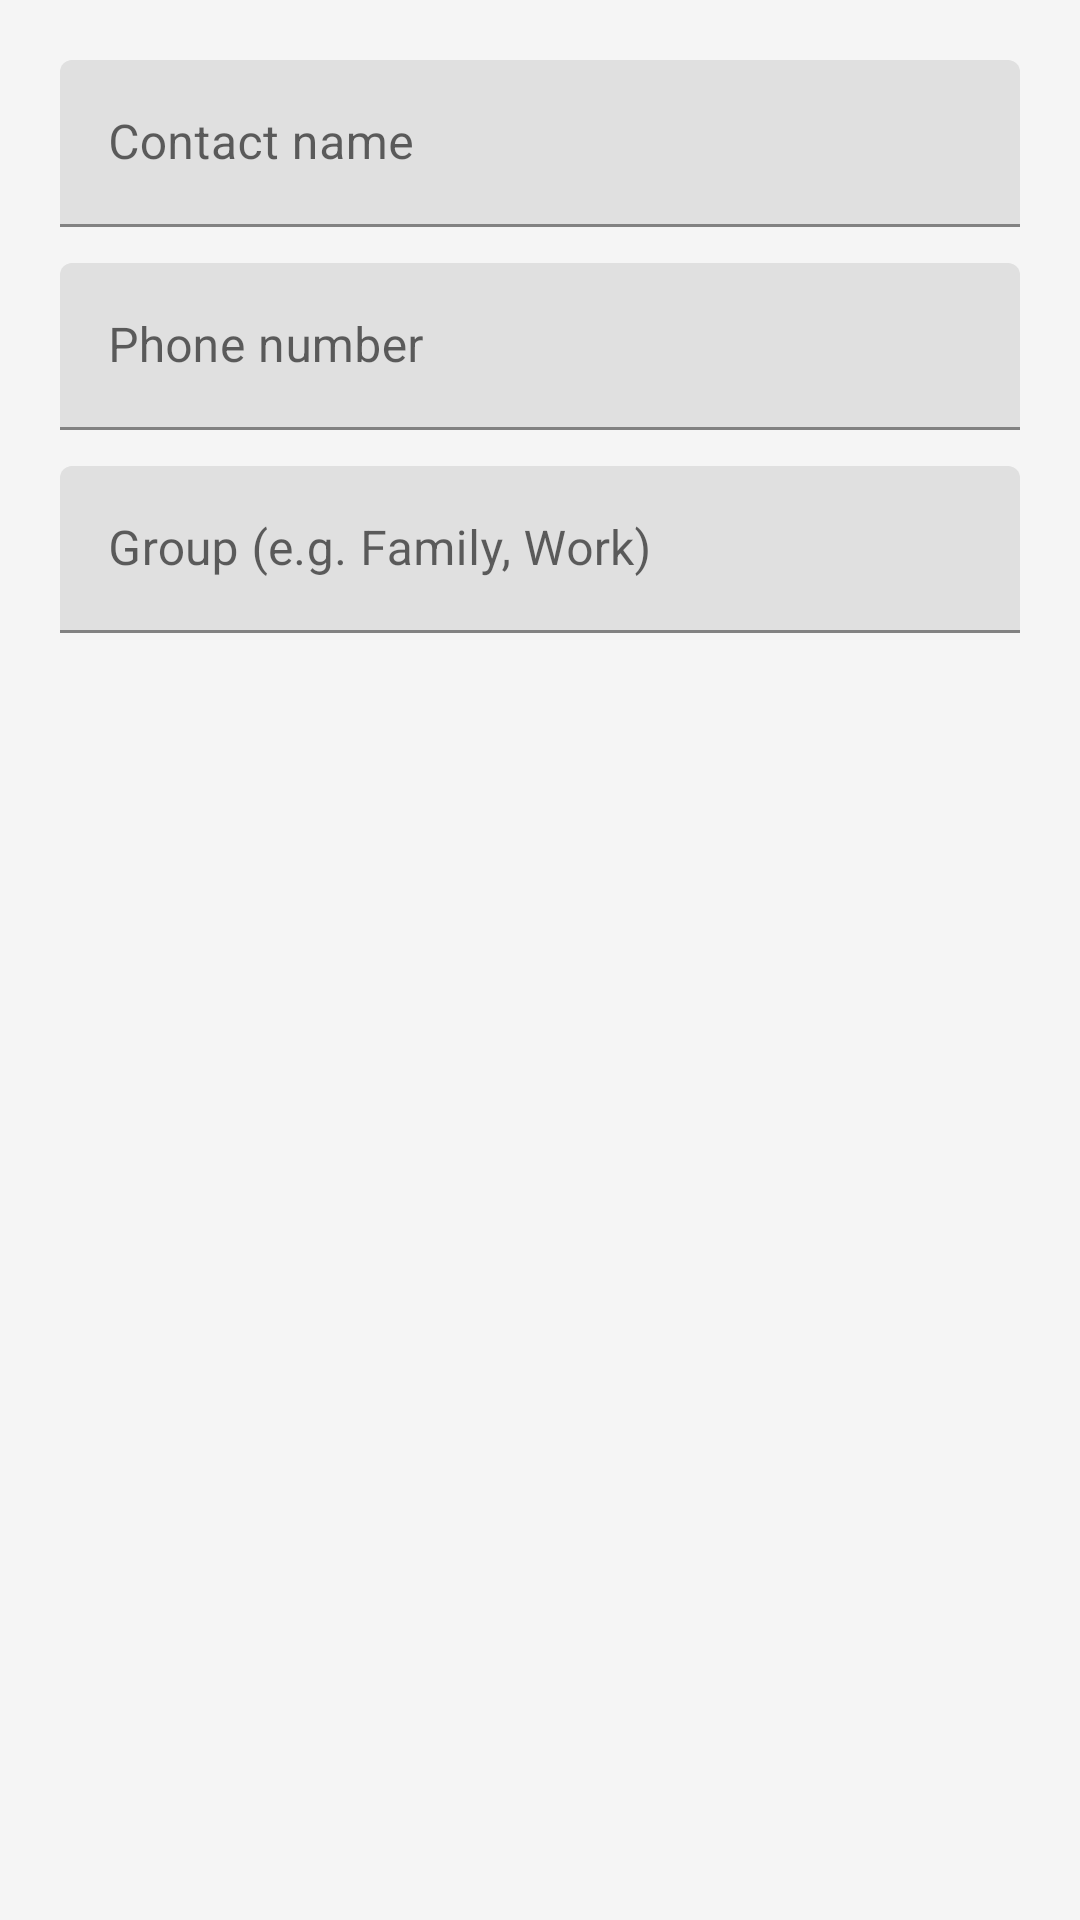

Produce the Android XML layout that renders to this screen, including the resource entries it uses.
<!-- AndroidManifest.xml: application theme Theme.ContactManagement -->
<!-- res/layout/dialog_contact.xml -->
<?xml version="1.0" encoding="utf-8"?>
<LinearLayout
    xmlns:android="http://schemas.android.com/apk/res/android"
    android:layout_width="match_parent"
    android:layout_height="wrap_content"
    android:orientation="vertical"
    android:padding="20dp">

    <com.google.android.material.textfield.TextInputLayout
        android:layout_width="match_parent"
        android:layout_height="wrap_content"
        android:layout_marginBottom="12dp">

        <com.google.android.material.textfield.TextInputEditText
            android:id="@+id/editName"
            android:layout_width="match_parent"
            android:layout_height="wrap_content"
            android:hint="@string/hint_name"
            android:inputType="textPersonName"
            android:maxLines="1" />
    </com.google.android.material.textfield.TextInputLayout>

    <com.google.android.material.textfield.TextInputLayout
        android:layout_width="match_parent"
        android:layout_height="wrap_content"
        android:layout_marginBottom="12dp">

        <com.google.android.material.textfield.TextInputEditText
            android:id="@+id/editPhone"
            android:layout_width="match_parent"
            android:layout_height="wrap_content"
            android:hint="@string/hint_phone"
            android:inputType="phone"
            android:maxLines="1" />
    </com.google.android.material.textfield.TextInputLayout>

    <com.google.android.material.textfield.TextInputLayout
        android:layout_width="match_parent"
        android:layout_height="wrap_content">

        <com.google.android.material.textfield.TextInputEditText
            android:id="@+id/editGroup"
            android:layout_width="match_parent"
            android:layout_height="wrap_content"
            android:hint="@string/hint_group"
            android:inputType="text"
            android:maxLines="1" />
    </com.google.android.material.textfield.TextInputLayout>
</LinearLayout>
<!-- resources referenced by this layout -->
<resources>
  <string name="hint_group">Group (e.g. Family, Work)</string>
  <string name="hint_name">Contact name</string>
  <string name="hint_phone">Phone number</string>
  <style name="Theme.ContactManagement" parent="Theme.MaterialComponents.DayNight.DarkActionBar">
          <item name="colorPrimary">@color/primary</item>
          <item name="colorPrimaryDark">@color/primary_dark</item>
          <item name="colorAccent">@color/accent</item>
          <item name="android:windowBackground">@color/background</item>
      </style>
  <color name="primary">#1565C0</color>
  <color name="primary_dark">#0D47A1</color>
  <color name="accent">#FF6F00</color>
  <color name="background">#F5F5F5</color>
</resources>
